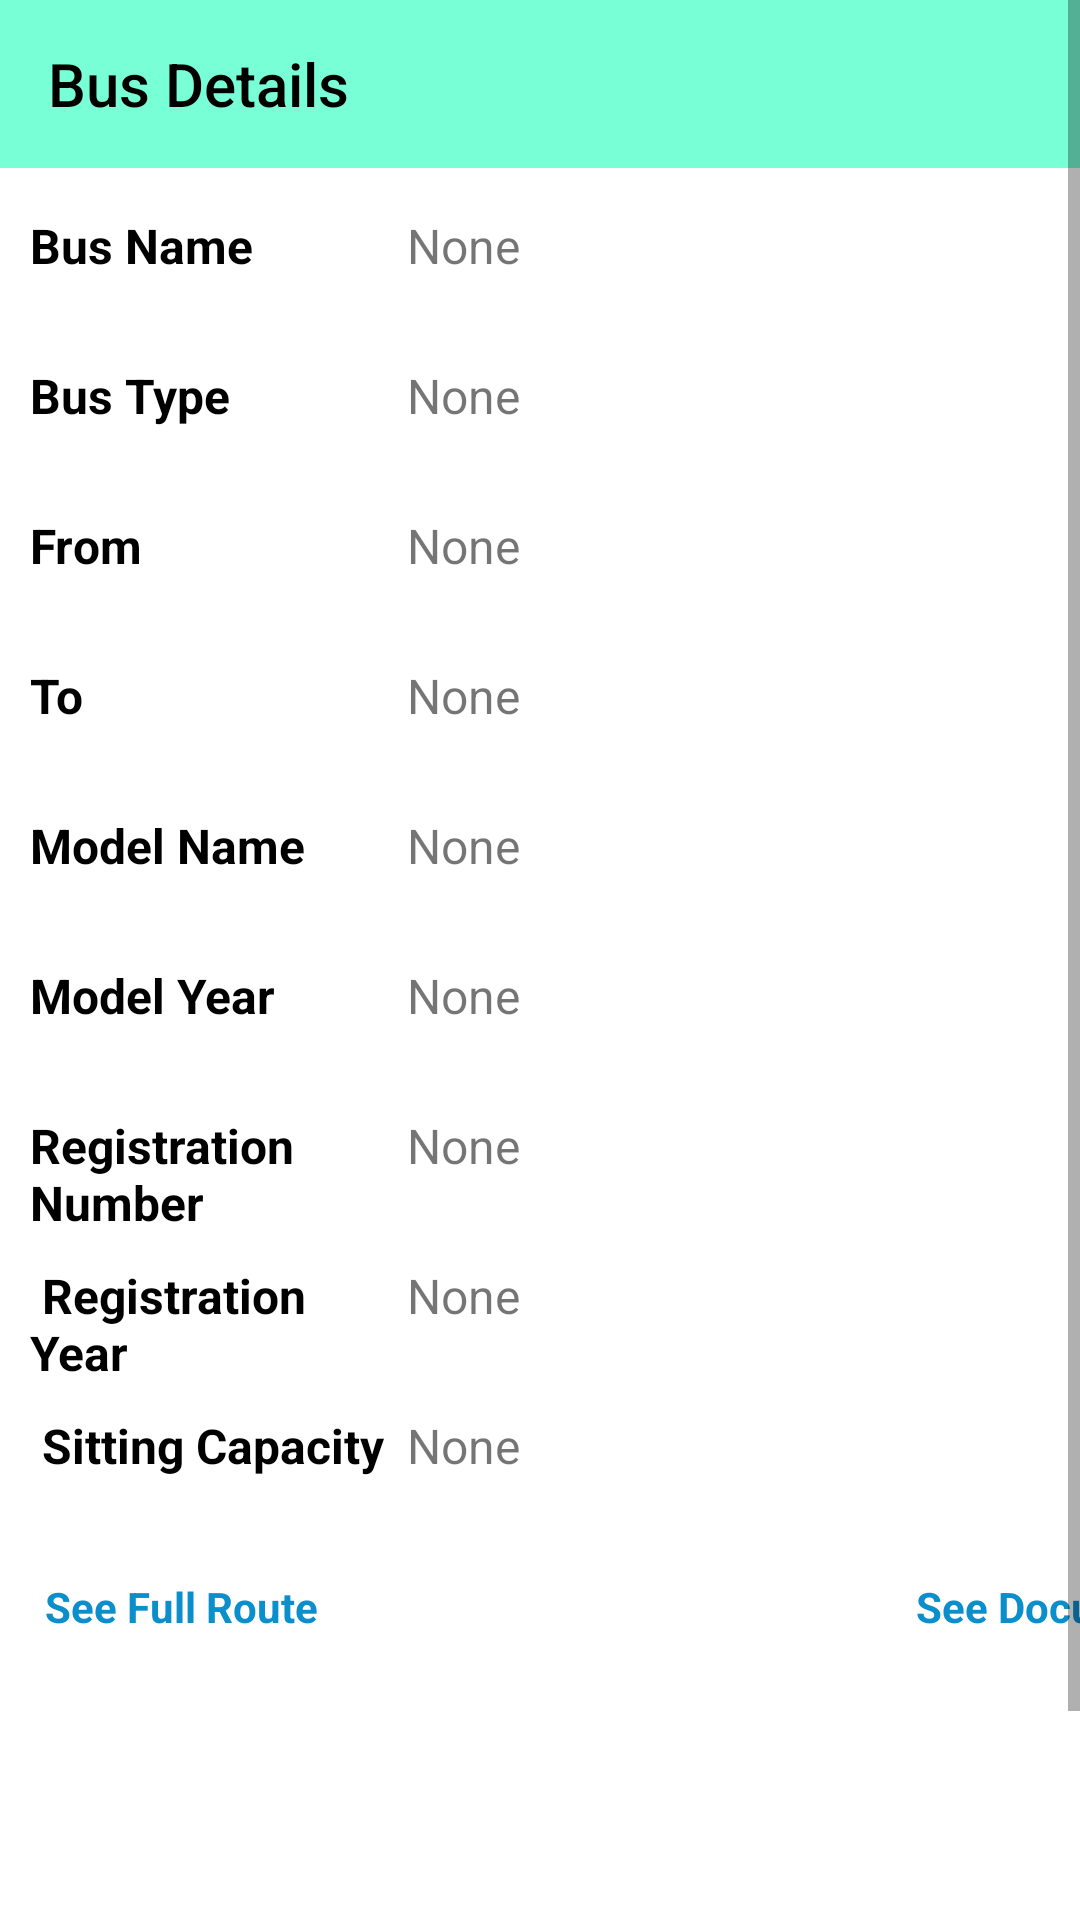

Reconstruct the res/layout file that produces this screen, plus the resources it refers to.
<!-- AndroidManifest.xml: application theme AppTheme -->
<!-- res/layout/show_detail_bus_updated.xml -->
<?xml version="1.0" encoding="utf-8"?>
<ScrollView xmlns:android="http://schemas.android.com/apk/res/android"
    xmlns:app="http://schemas.android.com/apk/res-auto"
    xmlns:tools="http://schemas.android.com/tools"

    android:layout_width="match_parent"
    android:layout_height="match_parent"
    tools:context=".AuthoritySide.Show_Detail_Info_Authority">

    <LinearLayout
        android:layout_width="match_parent"
        android:layout_height="match_parent"
        android:background="@drawable/background"
        android:orientation="vertical">

        <androidx.appcompat.widget.Toolbar
            android:id="@+id/toolbar"
            android:layout_width="match_parent"
            android:layout_height="wrap_content"
            android:background="@drawable/clr_diff"
            app:layout_constraintEnd_toEndOf="parent"
            app:layout_constraintStart_toStartOf="parent"
            app:layout_constraintTop_toTopOf="parent"
            app:theme="@style/ToolbarColoredBackArrow"
            app:title="Bus Details"
            app:titleTextColor="@color/black" />

        <TableLayout
            android:layout_width="match_parent"
            android:layout_height="wrap_content"
            android:layout_marginTop="15dp">

            <TableRow>


                <TextView
                    android:layout_width="match_parent"
                    android:layout_height="wrap_content"
                    android:layout_marginLeft="10dp"
                    android:layout_weight="1"
                    android:gravity="left"

                    android:text="Bus Name "
                    android:textColor="@color/black"
                    android:textSize="16sp"
                    android:textStyle="bold" />

                <TextView
                    android:id="@+id/auth_side1"
                    android:layout_width="match_parent"
                    android:layout_height="50dp"
                    android:layout_weight="1"
                    android:gravity="left"
                    android:text="None"
                    android:textSize="16sp" />


            </TableRow>

            <TableRow>


                <TextView
                    android:layout_width="match_parent"
                    android:layout_height="wrap_content"
                    android:layout_marginLeft="10dp"
                    android:layout_weight="1"
                    android:gravity="left"
                    android:text="Bus Type "
                    android:textColor="@color/black"
                    android:textSize="16sp"
                    android:textStyle="bold" />

                <TextView
                    android:id="@+id/auth_side2"
                    android:layout_width="match_parent"
                    android:layout_height="50dp"
                    android:layout_weight="1"
                    android:gravity="left"
                    android:text="None"
                    android:textSize="16sp" />


            </TableRow>


            <TableRow>


                <TextView
                    android:layout_width="match_parent"
                    android:layout_height="wrap_content"
                    android:layout_marginLeft="10dp"
                    android:layout_weight="1"
                    android:gravity="left"
                    android:text="From"
                    android:textColor="@color/black"
                    android:textSize="16sp"
                    android:textStyle="bold" />

                <TextView
                    android:id="@+id/auth_side3"
                    android:layout_width="match_parent"
                    android:layout_height="50dp"
                    android:layout_weight="1"
                    android:gravity="left"
                    android:text="None"
                    android:textSize="16sp" />


            </TableRow>

            <TableRow>


                <TextView
                    android:layout_width="match_parent"
                    android:layout_height="wrap_content"
                    android:layout_marginLeft="10dp"
                    android:layout_weight="1"
                    android:gravity="left"
                    android:text="To"
                    android:textColor="@color/black"
                    android:textSize="16sp"
                    android:textStyle="bold" />

                <TextView
                    android:id="@+id/auth_side4"
                    android:layout_width="match_parent"
                    android:layout_height="50dp"
                    android:layout_weight="1"
                    android:gravity="left"
                    android:text="None"

                    android:textSize="16sp" />


            </TableRow>


            <TableRow>


                <TextView
                    android:layout_width="match_parent"
                    android:layout_height="wrap_content"
                    android:layout_marginLeft="10dp"
                    android:layout_weight="1"
                    android:gravity="left"
                    android:text="Model Name"
                    android:textColor="@color/black"
                    android:textSize="16sp"
                    android:textStyle="bold" />

                <TextView
                    android:id="@+id/auth_side5"
                    android:layout_width="match_parent"
                    android:layout_height="50dp"
                    android:layout_weight="1"
                    android:gravity="left"
                    android:text="None"
                    android:textSize="16sp" />


            </TableRow>

            <TableRow>


                <TextView
                    android:layout_width="match_parent"
                    android:layout_height="wrap_content"
                    android:layout_marginLeft="10dp"
                    android:layout_weight="1"
                    android:gravity="left"
                    android:text="Model Year"
                    android:textColor="@color/black"
                    android:textSize="16sp"
                    android:textStyle="bold" />

                <TextView
                    android:id="@+id/auth_side6"
                    android:layout_width="match_parent"
                    android:layout_height="50dp"
                    android:layout_weight="1"
                    android:gravity="left"
                    android:text="None"
                    android:textSize="16sp" />


            </TableRow>

            <TableRow>


                <TextView
                    android:layout_width="match_parent"
                    android:layout_height="wrap_content"
                    android:layout_marginLeft="10dp"
                    android:layout_weight="1"
                    android:gravity="left"
                    android:text="Registration Number"
                    android:textColor="@color/black"
                    android:textSize="16sp"
                    android:textStyle="bold" />

                <TextView
                    android:id="@+id/auth_side8"
                    android:layout_width="match_parent"
                    android:layout_height="50dp"
                    android:layout_weight="1"
                    android:gravity="left"
                    android:text="None"
                    android:textSize="16sp" />


            </TableRow>

            <TableRow>


                <TextView
                    android:layout_width="match_parent"
                    android:layout_height="wrap_content"
                    android:layout_marginLeft="10dp"
                    android:layout_weight="1"
                    android:gravity="left"
                    android:text=" Registration Year "
                    android:textColor="@color/black"
                    android:textSize="16sp"
                    android:textStyle="bold" />

                <TextView
                    android:id="@+id/auth_side9"
                    android:layout_width="match_parent"
                    android:layout_height="50dp"
                    android:layout_weight="1"
                    android:gravity="left"
                    android:text="None"
                    android:textSize="16sp" />


            </TableRow>

            <TableRow>


                <TextView
                    android:layout_width="match_parent"
                    android:layout_height="wrap_content"
                    android:layout_marginLeft="10dp"
                    android:layout_weight="1"
                    android:gravity="left"
                    android:text=" Sitting Capacity "
                    android:textColor="@color/black"
                    android:textSize="16sp"
                    android:textStyle="bold" />

                <TextView
                    android:id="@+id/auth_side10"
                    android:layout_width="match_parent"
                    android:layout_height="50dp"
                    android:layout_weight="1"
                    android:gravity="left"
                    android:text="None"
                    android:textSize="16sp" />


            </TableRow>

            <TableRow>

                <TextView
                    android:id="@+id/button15"
                    android:layout_width="wrap_content"
                    android:layout_height="wrap_content"
                    android:layout_marginLeft="10dp"
                    android:padding="5dp"
                    android:text="See Full Route"
                    android:textColor="@color/blue"
                    android:textStyle="bold" />

                <TextView
                    android:id="@+id/button20"
                    android:layout_width="wrap_content"
                    android:layout_height="wrap_content"
                    android:layout_marginLeft="140dp"
                    android:padding="5dp"
                    android:text="See Documents"
                    android:textColor="@color/blue"
                    android:textStyle="bold" />


            </TableRow>


        </TableLayout>

        <androidx.constraintlayout.widget.ConstraintLayout
            android:layout_width="match_parent"
            android:layout_height="wrap_content"
            android:layout_marginTop="120dp">


            <Button
                android:id="@+id/button16"
                android:layout_width="wrap_content"
                android:layout_height="wrap_content"
                android:layout_marginRight="180dp"
                android:background="@drawable/custom_button_1"
                android:text="APPROVE"
                app:layout_constraintBottom_toBottomOf="parent"
                app:layout_constraintLeft_toLeftOf="parent"
                app:layout_constraintRight_toLeftOf="@id/button17"
                app:layout_constraintTop_toTopOf="parent"
                app:layout_constraintVertical_bias="0.0" />

            <Button
                android:id="@+id/button17"
                android:layout_width="wrap_content"
                android:layout_height="wrap_content"
                android:background="@drawable/custom_button_2"
                android:text="DECLINE"

                app:layout_constraintBottom_toBottomOf="parent"
                app:layout_constraintLeft_toRightOf="@id/button16"
                app:layout_constraintRight_toRightOf="parent"
                app:layout_constraintTop_toTopOf="parent"
                tools:layout_editor_absoluteX="289dp"
                tools:layout_editor_absoluteY="0dp" />


        </androidx.constraintlayout.widget.ConstraintLayout>
    </LinearLayout>


</ScrollView>
<!-- resources referenced by this layout -->
<resources>
  <color name="black">#FF000000</color>
  <color name="blue">#0A8FCC</color>
  <!-- drawable background (drawable) -->
  <?xml version="1.0" encoding="utf-8"?>
  <shape xmlns:android="http://schemas.android.com/apk/res/android" android:shape="rectangle">
      <solid android:color="#ffffff"/>
      <corners android:topLeftRadius="10dp"
          android:topRightRadius="10dp"/>
  </shape>
  <!-- drawable clr_diff (drawable) -->
  <?xml version="1.0" encoding="utf-8"?>
  <selector xmlns:android="http://schemas.android.com/apk/res/android">
  
  
      <item>
          <shape>
              <gradient android:angle="90" android:startColor="#78ffd6"
                  android:endColor="#78ffd6"
                  android:type="linear"></gradient>
          </shape>
      </item>
  </selector>
  <!-- drawable custom_button_1 (drawable) -->
  <?xml version="1.0" encoding="utf-8"?>
  <shape xmlns:android="http://schemas.android.com/apk/res/android" android:shape="rectangle">
      <solid android:color="#b3ffb3"/>
      <corners android:radius="5dp"/>
  
  </shape>
  <!-- drawable custom_button_2 (drawable) -->
  <?xml version="1.0" encoding="utf-8"?>
  <shape xmlns:android="http://schemas.android.com/apk/res/android" android:shape="rectangle">
      <solid android:color="#ff8080"/>
      <corners android:radius="5dp"/>
  
  </shape>
  <style name="ToolbarColoredBackArrow" parent="AppTheme">
          <item name="android:textColorSecondary">@color/black</item>
      </style>
  <style name="AppTheme" parent="Theme.AppCompat.Light.NoActionBar">
          
          <item name="colorPrimary">@color/blue</item>
          <item name="colorPrimaryDark">@color/light_blue</item>
          <item name="colorAccent">@color/nil</item>
      </style>
  <color name="light_blue">#78ffd6</color>
  <color name="nil">#16D8C5</color>
</resources>
